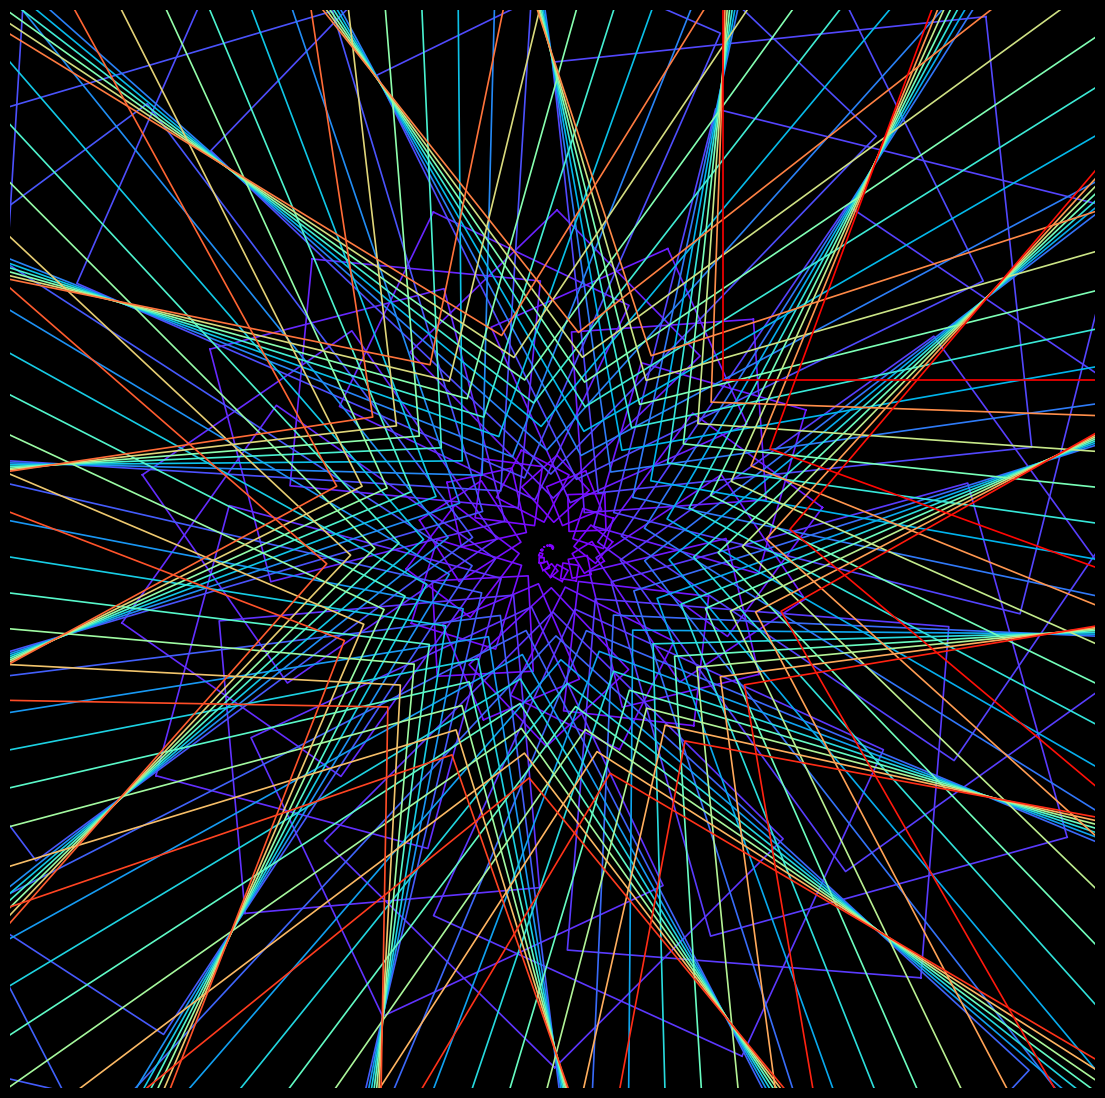

This chart was generated by the following Python code: (Note: this script raises an exception after producing the figure.)
import matplotlib.pylab as plt
import numpy as np
import pandas as pd
import seaborn as sns
from math import cos, sin,log,tan,gamma,pi,exp,sqrt
p = plt.figure(figsize=(14,14),facecolor='black',dpi=400)
p = plt.axis('off')
p = plt.xlim(-400,400)
p = plt.ylim(-400,400)
def cubo(a,b,t,color):
    p = plt.plot([a*cos(t)-a*sin(t),b*cos(t)-a*sin(t),b*cos(t)-b*sin(t),a*cos(t)-b*sin(t),a*cos(t)-a*sin(t)],
                 [a*sin(t)+a*cos(t),b*sin(t)+a*cos(t),b*sin(t)+b*cos(t),a*sin(t)+b*cos(t),a*sin(t)+a*cos(t)],
                 color=plt.cm.rainbow(a/(400*pi**2)),alpha=1,lw=1.2)
for t in np.linspace(0,20*pi,180):
    cubo(t**2,t*2,t,'red')
plt.savefig(f'C:/Users/<user>/Pictures/RandomPlots/05122019.png',facecolor='black')